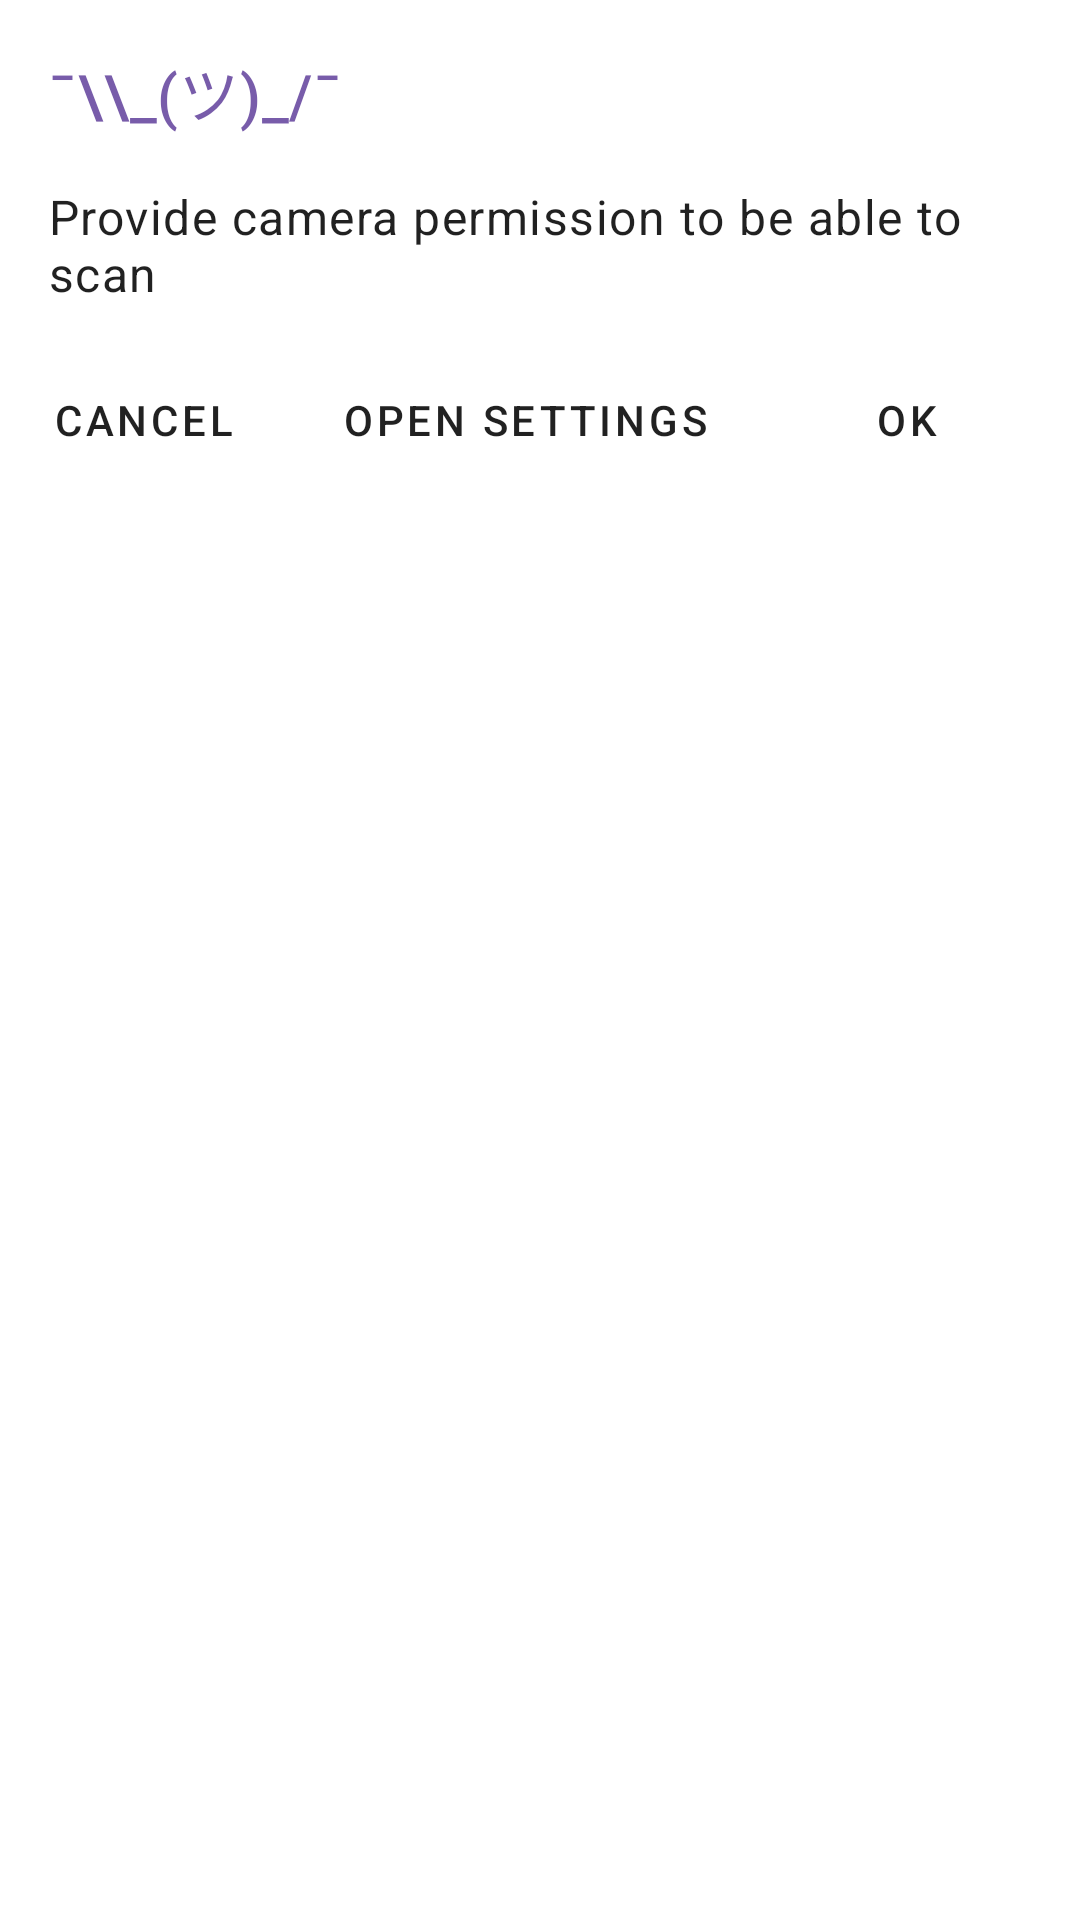

Here is an Android app screen rendered from its layout file. Give the layout XML and the strings, colors and styles it references.
<!-- AndroidManifest.xml: application theme App.Light -->
<!-- res/layout/dialog_permission.xml -->
<?xml version="1.0" encoding="utf-8"?>
<LinearLayout
    xmlns:android="http://schemas.android.com/apk/res/android"
    xmlns:tools="http://schemas.android.com/tools"
    android:orientation="vertical"
    android:layout_width="match_parent"
    android:layout_height="match_parent">

    <TextView
        android:id="@+id/textTitle"
        style="@style/TextAppearance.MaterialComponents.Headline6"
        android:layout_margin="16dp"
        android:layout_width="match_parent"
        android:layout_height="wrap_content"
        android:textColor="?colorSecondary"
        android:text="¯\\_(ツ)_/¯"
        tools:ignore="HardcodedText" />

    <TextView
        android:id="@+id/textMessage"
        style="@style/TextAppearance.MaterialComponents.Body1"
        android:layout_width="match_parent"
        android:layout_height="wrap_content"
        android:layout_marginStart="16dp"
        android:layout_marginEnd="16dp"
        android:text="@string/permission_rationale_camera" />

    <LinearLayout
        android:id="@+id/layout_with_buttons"
        android:splitMotionEvents="true"
        android:gravity="end"
        android:layout_margin="8dp"
        android:layout_width="match_parent"
        android:layout_height="wrap_content"
        android:orientation="horizontal">

        <com.google.android.material.button.MaterialButton
            android:id="@+id/buttonCancel"
            android:text="@android:string/cancel"
            style="@style/Widget.MaterialComponents.Button.TextButton.Dialog"
            android:textColor="?android:textColorPrimary"
            android:layout_width="100dp"
            android:layout_height="60dp"/>

        <com.google.android.material.button.MaterialButton
            android:id="@+id/buttonOpenSettings"
            android:text="@string/open_settings"
            style="@style/Widget.MaterialComponents.Button.TextButton.Dialog"
            android:textColor="?android:textColorPrimary"
            android:layout_width="wrap_content"
            android:layout_height="60dp"/>

        <com.google.android.material.button.MaterialButton
            android:id="@+id/buttonOk"
            android:text="@android:string/ok"
            style="@style/Widget.MaterialComponents.Button.TextButton.Dialog"
            android:textColor="?android:textColorPrimary"
            android:layout_width="100dp"
            android:layout_height="60dp"/>

    </LinearLayout>

</LinearLayout>
<!-- resources referenced by this layout -->
<resources>
  <string name="open_settings">Open settings</string>
  <string name="permission_rationale_camera">Provide camera permission to be able to scan</string>
  <style name="App.Light" parent="Theme.MaterialComponents.Light.NoActionBar">
          <item name="colorPrimaryDark">@color/lightThemeColorPrimaryDark</item>
          
          <item name="colorPrimary">@color/lightThemeColorPrimary</item>
          
          <item name="colorOnPrimary">@color/lightThemeColorOnPrimary</item>
          
          <item name="colorSecondary">@color/lightThemeColorSecondary</item>
          
          <item name="colorOnSecondary">@android:color/white</item>
          
          <item name="colorSecondaryVariant">@color/lightThemeColorSecondaryVariant</item>
          
          <item name="colorError">@color/lightThemeColorError</item>
          <item name="colorOnError">@android:color/white</item>
          
          <item name="colorSurface">@color/lightThemeColorSurface</item>
          <item name="colorOnSurface">@color/lightThemeColorOnSurface</item>
          
          <item name="android:colorBackground">@color/lightThemeColorBackground</item>
  
          <item name="android:navigationBarColor" tools:targetApi="lollipop">@color/lightThemeColorPrimaryDark</item>
          <item name="android:windowLightStatusBar" tools:targetApi="m">true</item>
          <item name="android:windowLightNavigationBar" tools:targetApi="o_mr1">true</item>
      </style>
  <color name="lightThemeColorPrimaryDark">#F4F4F4</color>
  <color name="lightThemeColorPrimary">#3F51B5</color>
  <color name="lightThemeColorOnPrimary">#EAEAEA</color>
  <color name="lightThemeColorSecondary">#785CAA</color>
  <color name="lightThemeColorSecondaryVariant">#40716D</color>
  <color name="lightThemeColorError">#D05349</color>
  <color name="lightThemeColorSurface">#F3F3F3</color>
  <color name="lightThemeColorOnSurface">#404040</color>
  <color name="lightThemeColorBackground">#FFFFFF</color>
</resources>
